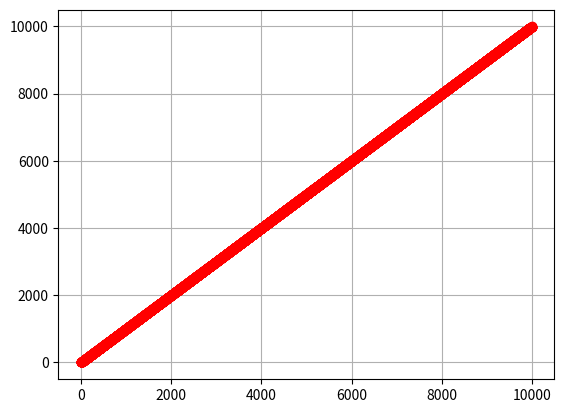

The matplotlib source for this figure:
# ----------------------------------------------------------------------
# Nama File    : Bressenham.py
# Deskripsi    : Berisi implemetasi algoritma Bressenham dalam pembuatan Garis
# Tanggal      : 1 Maret 2025
# ----------------------------------------------------------------------

import time
import matplotlib.pyplot as plt

def bressenham(x0, y0, x1, y1):
    dx = abs(x1 - x0)
    dy = abs(y1 - y0)

    p = 2 * dy - dx
    y = y0

    koordinat = []

    for x in range (x0, x1+1):
        koordinat.append((x, y))
        # print(f" x = {x}, y = {y}, p = {p}") #Debugging

        if p < 0:
            p += 2 * dy
        else:
            y += 1
            p += 2 * (dy - dx)

    return koordinat
    
# Inisialisasi titik awal dan akhir
x0, y0 = 0, 0
x1, y1 = 10000, 10000

# Hitung titik titik garis
start_time = time.perf_counter()
garis_bressenham = bressenham(x0, y0, x1, y1)

# Hitung runtime Bressenham
end_time = time.perf_counter()

# cetak runtime
runtime = end_time - start_time
print(f"Runtime Bressenham: {runtime:.8f} detik")

# Gambar hasil
x_val, y_val = zip(*garis_bressenham)
plt.plot(x_val, y_val, 'ro-')
plt.grid()
plt.show()